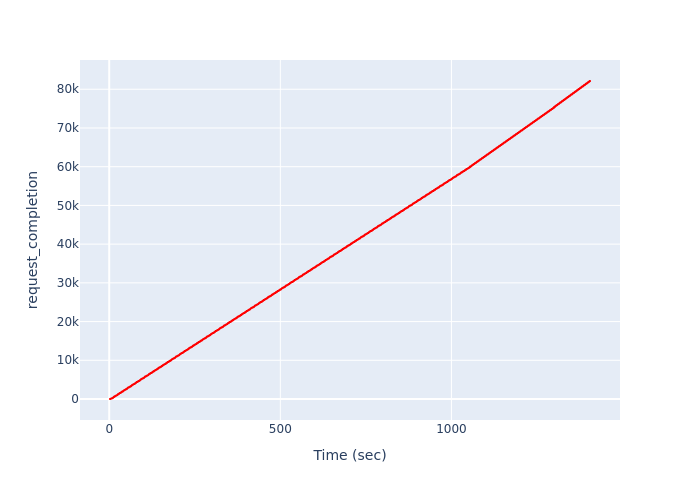

The table this chart was drawn from, first rows:
, Time (sec), request_completion
0, 2.27, 1
1, 2.302, 2
2, 2.335, 3
3, 2.367, 4
4, 2.4, 5
5, 2.433, 6
6, 2.466, 7
7, 2.499, 8
8, 2.532, 9
9, 2.564, 10
10, 2.597, 11
11, 2.631, 12
12, 2.665, 13
13, 2.702, 14
14, 2.739, 15
15, 2.78, 16
16, 2.82, 17
17, 2.858, 18
18, 2.895, 19
19, 2.934, 20
20, 2.973, 21
21, 3.012, 22
22, 3.05, 23
23, 3.09, 24
24, 3.129, 25
25, 3.169, 26
26, 3.208, 27
27, 3.248, 28
28, 3.288, 29
29, 3.332, 30
30, 3.376, 31
31, 3.419, 32
32, 3.463, 33
33, 3.503, 34
34, 3.543, 35
35, 3.582, 36
36, 3.622, 37
37, 3.662, 38
38, 3.702, 39
39, 3.742, 40
40, 3.782, 41
41, 3.823, 42
42, 3.863, 43
43, 3.907, 44
44, 3.951, 45
45, 3.995, 46
46, 4.039, 47
47, 4.083, 48
48, 4.127, 49
49, 4.171, 50
50, 4.214, 51
51, 4.255, 52
52, 4.295, 53
53, 4.335, 54
54, 4.376, 55
55, 4.417, 56
56, 4.457, 57
57, 4.498, 58
58, 4.539, 59
59, 4.58, 60
... 82,072 more rows
